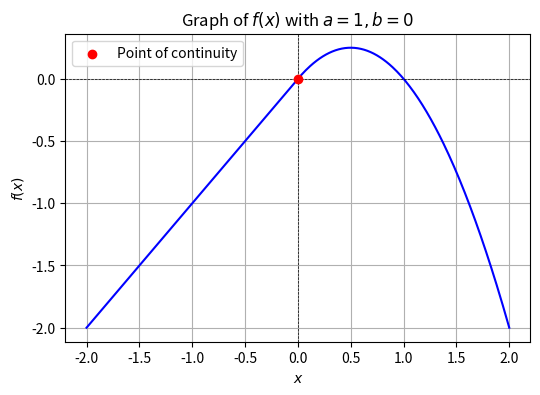

Generate this figure with matplotlib:
import numpy as np
import matplotlib.pyplot as plt

# Define the function f(x) with a=1, b=0
def f(x):
  return np.where(x < 0, x, x - x**2)

# Generate x values
x_values = np.linspace(-2, 2, 400)
y_values = f(x_values)

# Plot the function
plt.figure(figsize=(6, 4))
plt.plot(x_values, y_values, color='b')
plt.axhline(0, color='black', linewidth=0.5, linestyle='--')
plt.axvline(0, color='black', linewidth=0.5, linestyle='--')
plt.scatter(0, 0, color='red', zorder=3, label="Point of continuity")
plt.xlabel("$x$")
plt.ylabel("$f(x)$")
plt.title("Graph of $f(x)$ with $a=1, b=0$")
plt.legend()
plt.grid(True)

# Save the plot
plt.savefig("./graph.png", dpi=300)
plt.show()
